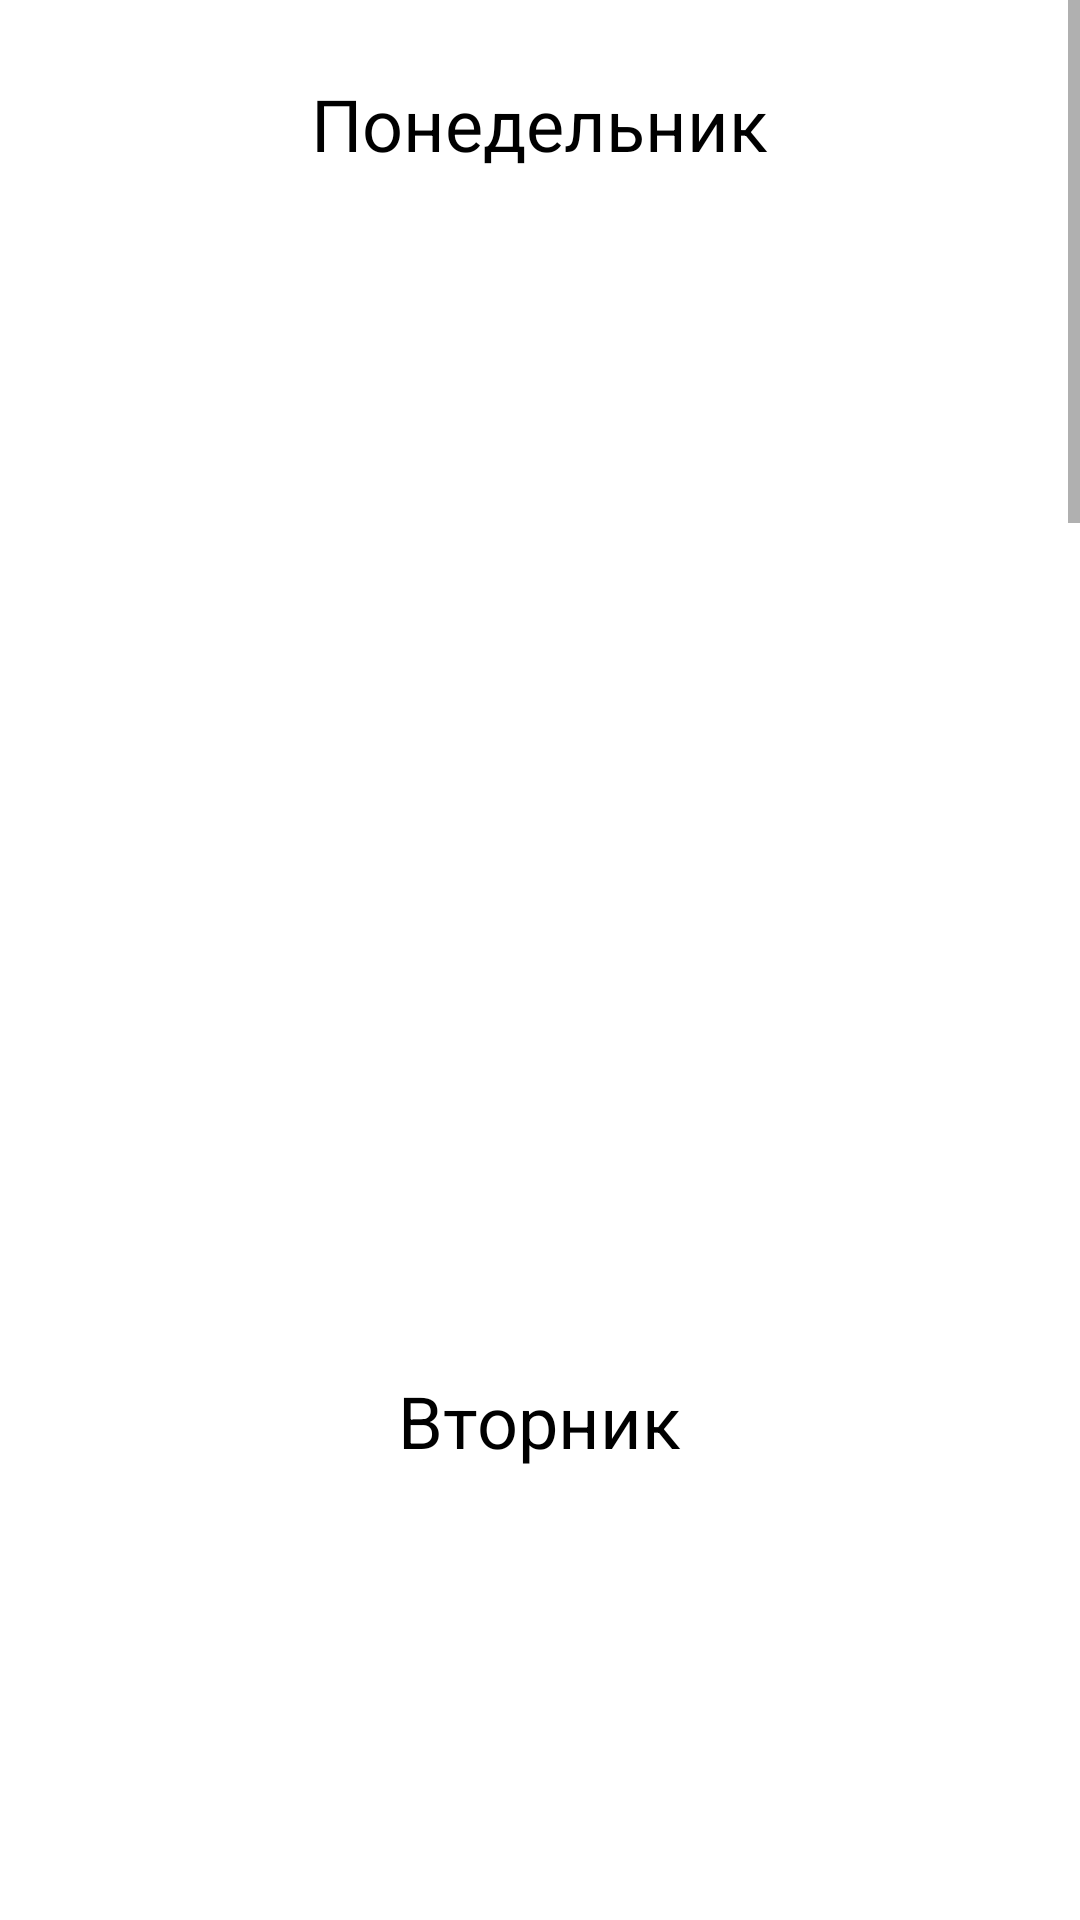

The Android layout XML behind this screen, and the referenced resources:
<!-- AndroidManifest.xml: application theme Theme.School -->
<!-- res/layout/activity_timetable.xml -->
<?xml version="1.0" encoding="utf-8"?>
<ScrollView xmlns:android="http://schemas.android.com/apk/res/android"
    xmlns:app="http://schemas.android.com/apk/res-auto"
    xmlns:tools="http://schemas.android.com/tools"
    android:layout_width="match_parent"
    android:layout_height="match_parent"
    tools:context=".javacode.TimetableActivity">

    <LinearLayout
        android:layout_width="match_parent"
        android:layout_height="match_parent"
        android:orientation="vertical">

        <TextView
            android:id="@+id/mondayTextView"
            android:layout_width="wrap_content"
            android:layout_height="wrap_content"
            android:text="Понедельник"
            android:textColor="@color/black"
            android:textSize="24sp"
            android:layout_marginTop="25dp"
            android:layout_marginBottom="10dp"
            android:layout_gravity="center_horizontal"
            />

        <ListView
            android:id="@+id/mondayListView"
            android:layout_width="match_parent"
            android:layout_height="350dp"
            />

        <TextView
            android:id="@+id/tuesdayTextView"
            android:layout_width="wrap_content"
            android:layout_height="wrap_content"
            android:text="Вторник"
            android:textColor="@color/black"
            android:textSize="24sp"
            android:layout_marginTop="40dp"
            android:layout_gravity="center_horizontal"
            />

        <ListView
            android:id="@+id/tuesdayListView"
            android:layout_width="match_parent"
            android:layout_height="305dp"

            />

        <TextView
            android:id="@+id/wednesdayTextView"
            android:layout_width="wrap_content"
            android:layout_height="wrap_content"
            android:text="Среда"
            android:textColor="@color/black"
            android:textSize="24sp"
            android:layout_marginTop="40dp"
            android:layout_gravity="center_horizontal"
            />

        <ListView
            android:id="@+id/wednesdayListView"
            android:layout_width="match_parent"
            android:layout_height="350dp"

            />

        <TextView
            android:id="@+id/thursdayTextView"
            android:layout_width="wrap_content"
            android:layout_height="wrap_content"
            android:text="Четверг"
            android:textColor="@color/black"
            android:textSize="24sp"
            android:layout_marginTop="40dp"
            android:layout_gravity="center_horizontal"
            />

        <ListView
            android:id="@+id/thursdayListView"
            android:layout_width="match_parent"
            android:layout_height="305dp"

            />

        <TextView
            android:id="@+id/fridayTextView"
            android:layout_width="wrap_content"
            android:layout_height="wrap_content"
            android:text="Пятница"
            android:textColor="@color/black"
            android:textSize="24sp"
            android:layout_marginTop="40dp"
            android:layout_gravity="center_horizontal"
            />

        <ListView
            android:id="@+id/fridayListView"
            android:layout_width="match_parent"
            android:layout_height="305dp"

            />

        <TextView
            android:id="@+id/saturdayTextView"
            android:layout_width="wrap_content"
            android:layout_height="wrap_content"
            android:text="Суббота"
            android:textColor="@color/black"
            android:textSize="24sp"
            android:layout_marginTop="40dp"
            android:layout_gravity="center_horizontal"
            />

        <ListView
            android:id="@+id/saturdayListView"
            android:layout_width="match_parent"
            android:layout_height="305dp"

            />

    </LinearLayout>


</ScrollView>
<!-- resources referenced by this layout -->
<resources>
  <color name="black">#FF000000</color>
  <style name="Theme.School" parent="Theme.MaterialComponents.Light">
          <item name="colorPrimaryDark">@color/black</item>
          <item name="colorPrimary">@color/black</item>
          <item name="android:textColorPrimary">@color/white</item>
          <item name="android:navigationBarColor">@color/black</item>
          <item name="android:textColor">@color/black</item>
          <item name="android:alertDialogTheme">@style/AlertDialogCustom</item>
      </style>
  <color name="white">#FFFFFFFF</color>
  <style name="AlertDialogCustom" parent="Theme.AppCompat.Dialog.Alert">
          <item name="android:textColorPrimary">@color/white</item>
          <item name="android:colorAccent">@color/white</item>
          <item name="android:textColor">@color/white</item>
          <item name="android:background">@color/black</item>
      </style>
</resources>
